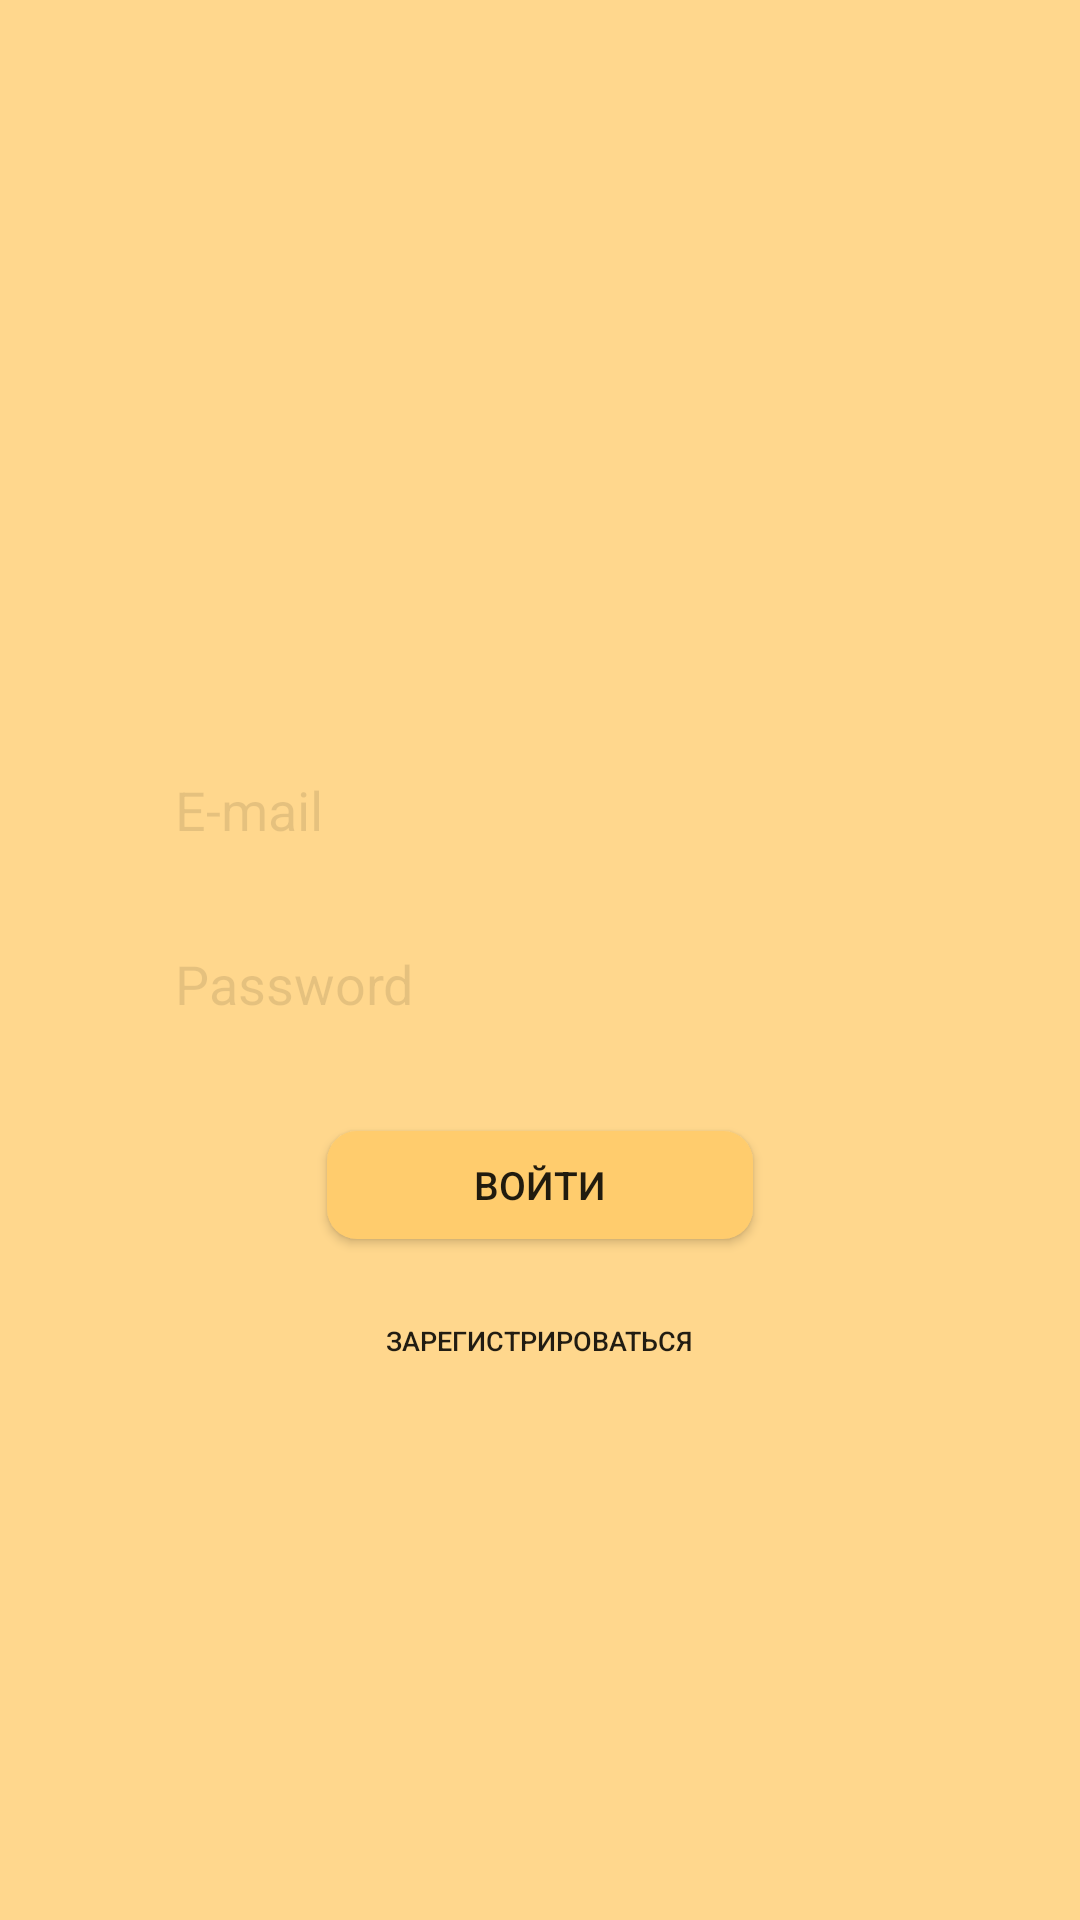

Here is an Android app screen rendered from its layout file. Give the layout XML and the strings, colors and styles it references.
<!-- AndroidManifest.xml: application theme Theme.BarterExchange -->
<!-- res/layout/fragment_authentication.xml -->
<?xml version="1.0" encoding="utf-8"?>
<LinearLayout xmlns:android="http://schemas.android.com/apk/res/android"
    android:layout_width="match_parent"
    android:layout_height="match_parent"
    android:background="@color/light_yellow"
    android:orientation="vertical">

    <EditText
        android:id="@+id/editEmailAddress"
        android:layout_width="wrap_content"
        android:layout_height="40dp"
        android:layout_gravity="center"
        android:layout_marginTop="250dp"
        android:background="@drawable/edit_text_style"
        android:ems="12"
        android:gravity="center_vertical"
        android:hint=" E-mail"
        android:inputType="textEmailAddress"
        android:textColorHint="@color/transparent" />

    <EditText
        android:id="@+id/editPassword"
        android:layout_width="wrap_content"
        android:layout_height="40dp"
        android:layout_gravity="center"
        android:layout_marginTop="18dp"
        android:background="@drawable/edit_text_style"
        android:ems="12"
        android:gravity="center_vertical"
        android:hint=" Password"
        android:inputType="textPassword"
        android:textColorHint="@color/transparent" />

    <androidx.appcompat.widget.AppCompatButton
        android:id="@+id/login"
        android:layout_width="142dp"
        android:layout_height="36dp"
        android:layout_gravity="center"
        android:layout_marginTop="29dp"
        android:background="@drawable/buttons_style"
        android:text="Войти"
        android:textSize="13sp" />

    <androidx.appcompat.widget.AppCompatButton
        android:id="@+id/register"
        android:layout_width="165dp"
        android:layout_height="32dp"
        android:layout_gravity="center"
        android:layout_marginTop="18dp"
        android:background="@drawable/registration_button_style"
        android:text="Зарегистрироваться"
        android:textSize="9sp" />

</LinearLayout>
<!-- resources referenced by this layout -->
<resources>
  <color name="light_yellow">#FFD78D</color>
  <color name="transparent">#1A000000</color>
  <!-- drawable buttons_style (drawable) -->
  <?xml version="1.0" encoding="utf-8"?>
  <shape xmlns:android="http://schemas.android.com/apk/res/android"
      android:shape="rectangle">
  
      <solid android:color="@color/dark_yellow"/>
      <corners android:radius="10dp"/>
  
  </shape>
  <!-- drawable registration_button_style (drawable) -->
  <?xml version="1.0" encoding="utf-8"?>
  <shape xmlns:android="http://schemas.android.com/apk/res/android"
      android:shape="rectangle">
  
      <solid android:color="#00FFFFFF"/>
      <corners android:radius="10dp"/>
  
  </shape>
  <style name="Theme.BarterExchange" parent="Theme.MaterialComponents.DayNight.DarkActionBar">
          
          <item name="colorPrimary">@color/purple_500</item>
          <item name="colorPrimaryVariant">@color/purple_700</item>
          <item name="colorOnPrimary">@color/white</item>
          
          <item name="colorSecondary">@color/teal_200</item>
          <item name="colorSecondaryVariant">@color/teal_700</item>
          <item name="colorOnSecondary">@color/black</item>
          
          <item name="android:statusBarColor" tools:targetApi="l">?attr/colorPrimaryVariant</item>
          
      </style>
  <color name="dark_yellow">#FFCC6D</color>
  <color name="purple_500">#FF6200EE</color>
  <color name="purple_700">#FF3700B3</color>
  <color name="white">#FFFFFFFF</color>
  <color name="teal_200">#FF03DAC5</color>
  <color name="teal_700">#FF018786</color>
  <color name="black">#FF000000</color>
</resources>
